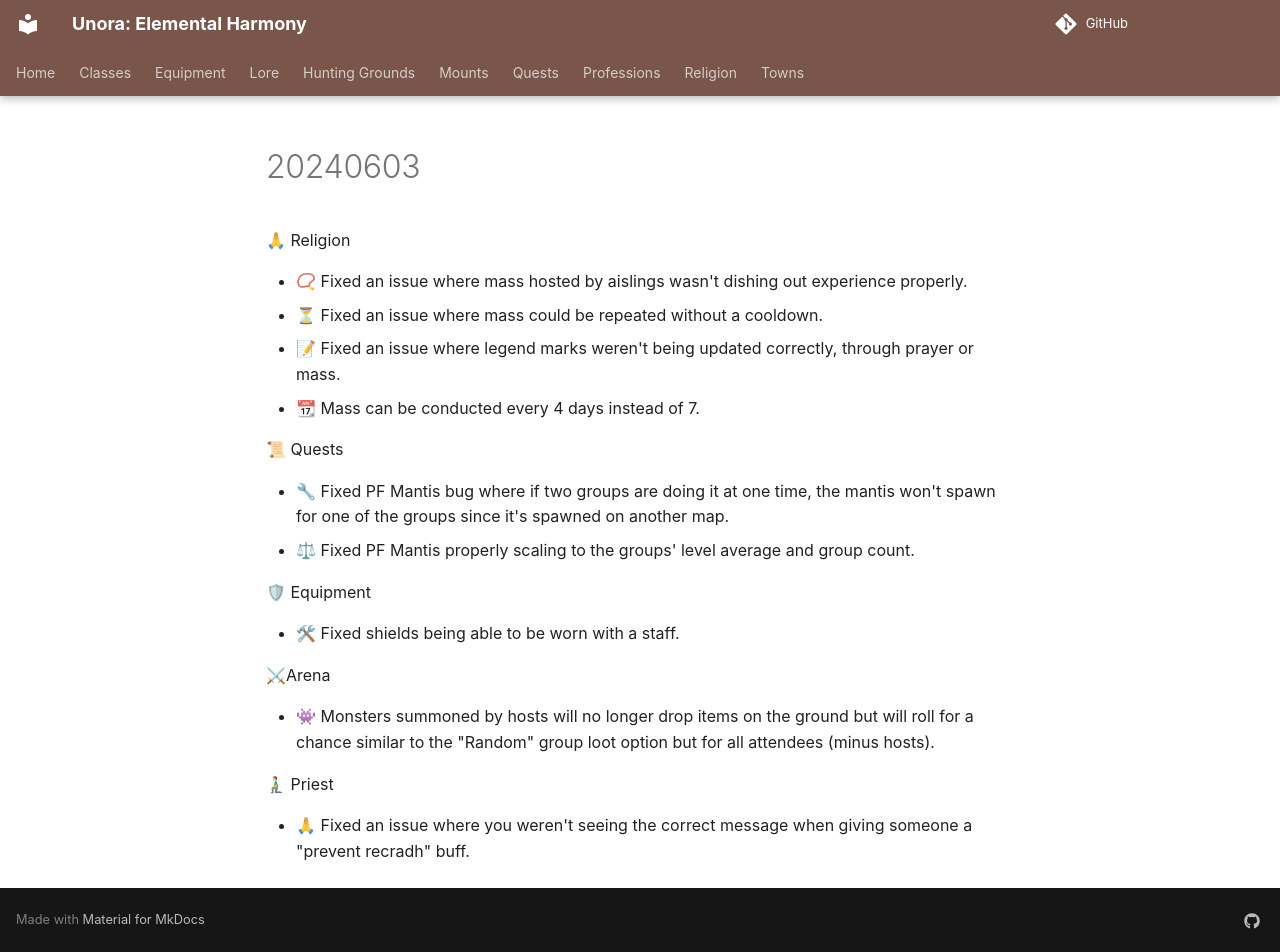

repository: unora-project/unora-project.github.io · page: patch_notes/2024/June/20240603/index.html · generator: mkdocs

---
search:
  exclude: true
---

🙏 Religion

- 📿 Fixed an issue where mass hosted by aislings wasn't dishing out experience properly.
- ⏳ Fixed an issue where mass could be repeated without a cooldown.
- 📝 Fixed an issue where legend marks weren't being updated correctly, through prayer or mass.
- 📆 Mass can be conducted every 4 days instead of 7.

📜 Quests

- 🔧 Fixed PF Mantis bug where if two groups are doing it at one time, the mantis won't spawn for one of the groups since it's spawned on another map.
- ⚖ Fixed PF Mantis properly scaling to the groups' level average and group count.

🛡 Equipment

- 🛠 Fixed shields being able to be worn with a staff.

⚔Arena

- 👾 Monsters summoned by hosts will no longer drop items on the ground but will roll for a chance similar to the "Random" group loot option but for all attendees (minus hosts).

🧎♂ Priest

- 🙏 Fixed an issue where you weren't seeing the correct message when giving someone a "prevent recradh" buff.
